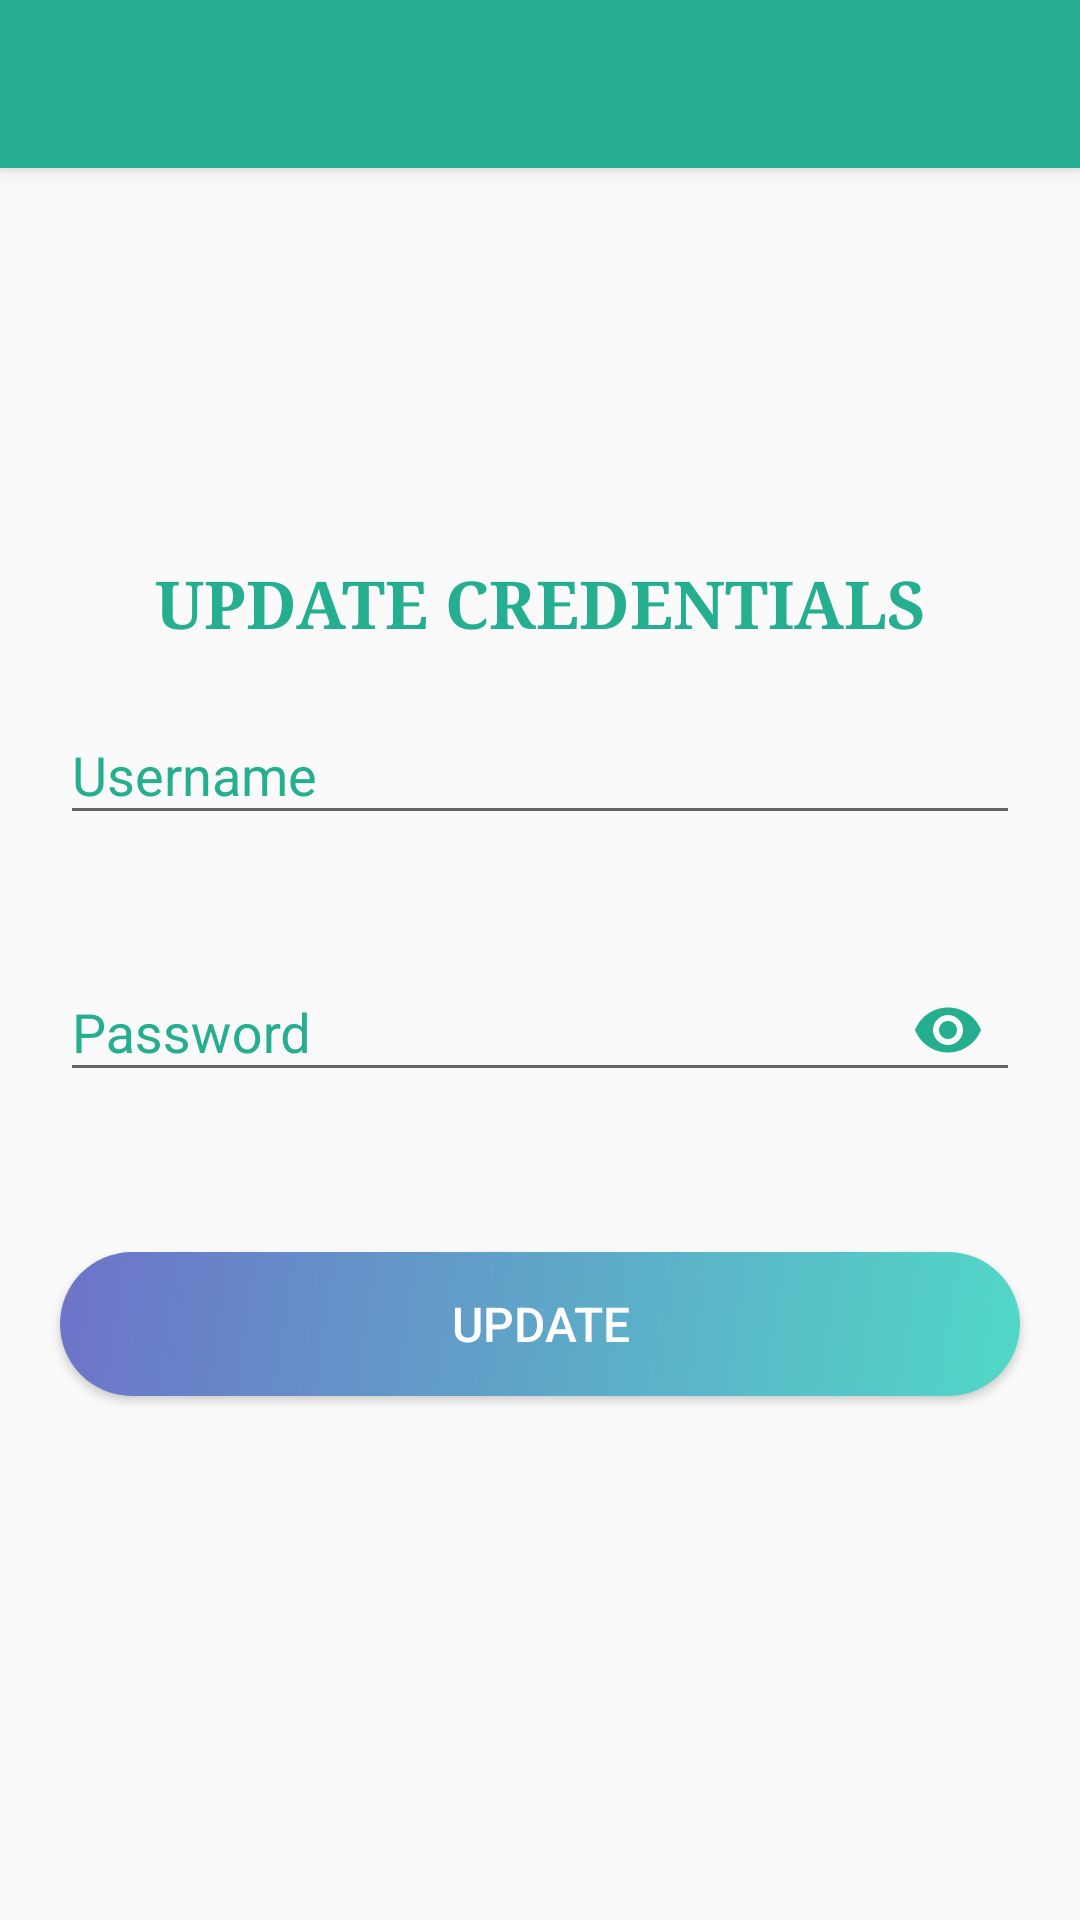

Reconstruct the res/layout file that produces this screen, plus the resources it refers to.
<!-- AndroidManifest.xml: application theme AppTheme -->
<!-- res/layout/activity_edit_credentials.xml -->
<?xml version="1.0" encoding="utf-8"?>
<RelativeLayout
    xmlns:android="http://schemas.android.com/apk/res/android"
    xmlns:app="http://schemas.android.com/apk/res-auto"
    xmlns:tools="http://schemas.android.com/tools"
    android:id="@+id/relativeLayout"
    android:layout_width="match_parent"
    android:layout_height="match_parent"
    tools:context=".activities.EditCredentialsActivity">

    <android.support.v7.widget.Toolbar
        android:id="@+id/toolbar"
        android:layout_width="match_parent"
        android:layout_height="wrap_content"
        android:elevation="4dp"
        android:minHeight="?android:attr/actionBarSize"
        android:fitsSystemWindows="true"
        android:background="@color/green">
    </android.support.v7.widget.Toolbar>

    
    <android.support.v7.widget.LinearLayoutCompat
        android:layout_below="@+id/toolbar"
        android:layout_width="match_parent"
        android:layout_height="400dp"
        android:layout_gravity="center"
        android:layout_marginTop="80dp"
        android:orientation="vertical">

        <TextView
            android:layout_marginTop="50dp"
            android:layout_width="match_parent"
            android:layout_height="wrap_content"
            android:layout_gravity="center"
            android:gravity="center"
            android:text="@string/update_credentials"
            android:textSize="22sp"
            android:textStyle="bold"
            android:typeface="serif"
            android:textColor="@color/green"/>

        
        <android.support.design.widget.TextInputLayout
            android:layout_below="@+id/toolbar"
            android:id="@+id/textInputLayoutRoomNumber"
            android:layout_width="match_parent"
            android:layout_height="wrap_content"
            android:layout_marginLeft="0dp"
            android:layout_marginTop="10dp"
            android:layout_gravity="center"
            android:orientation="vertical"
            android:textAlignment="center"
            android:textColorHint="@color/green">
            <EditText
                android:id="@+id/editTextUsername"
                android:layout_width="320dp"
                android:layout_height="wrap_content"
                android:layout_gravity="center"
                android:drawableLeft="@drawable/ic_person_outline_green_24dp"
                android:textColor="@color/green"
                android:textColorHint="@color/green"
                android:hint="@string/hint_username"
                android:inputType="text"
                android:maxLines="1"/>
        </android.support.design.widget.TextInputLayout>

        
        <android.support.design.widget.TextInputLayout
            android:id="@+id/textInputLayoutPassword"
            android:layout_width="match_parent"
            android:layout_height="wrap_content"
            android:layout_below="@+id/textInputLayoutRoomNumber"
            android:layout_marginLeft="0dp"
            android:layout_marginTop="30dp"
            android:layout_gravity="center"
            android:orientation="vertical"
            android:textAlignment="center"
            android:textColorHint="@color/green"
            app:passwordToggleEnabled="true"
            app:passwordToggleTint="@color/green">
            <EditText
                android:id="@+id/editTextPassword"
                android:layout_width="320dp"
                android:layout_height="wrap_content"
                android:layout_gravity="center"
                android:textColor="@color/green"
                android:drawableLeft="@drawable/ic_lock_outline_green_24dp"
                android:textColorHint="@color/colorVioletDeep"
                android:hint="@string/hint_password"
                android:inputType="textPassword"
                android:maxLines="1"/>
        </android.support.design.widget.TextInputLayout>

        
        <android.support.v7.widget.AppCompatButton
            android:id="@+id/appCompatButtonUpdate"
            android:layout_marginTop="50dp"
            android:layout_width="320dp"
            android:layout_height="wrap_content"
            android:layout_centerInParent="true"
            android:layout_gravity="center"
            android:layout_below="@+id/textInputLayoutPrice"
            android:text="@string/update_text"
            android:textColor="@color/colorWhite"
            android:textSize="16sp"
            android:textStyle="normal"
            android:textAlignment="center"
            android:background="@drawable/round_corner_button_login"
            android:onClick="onUpdateButtonClick"
            tools:ignore="OnClick" />

    </android.support.v7.widget.LinearLayoutCompat>

</RelativeLayout>
<!-- resources referenced by this layout -->
<resources>
  <color name="colorVioletDeep">#6d73c9</color>
  <color name="colorWhite">#FFFFFF</color>
  <color name="green">#26ae90</color>
  <!-- drawable round_corner_button_login (drawable) -->
  <?xml version="1.0" encoding="utf-8"?>
  <shape xmlns:android="http://schemas.android.com/apk/res/android">
  
      <stroke android:width="0dp"
          android:endColor="@color/colorWhite"/>
  
      <gradient
          android:angle="135"
          android:startColor="@color/light_green"
          android:endColor="@color/colorVioletDeep"/>
      <corners
          android:bottomLeftRadius="30dp"
          android:bottomRightRadius="30dp"
          android:topLeftRadius="30dp"
          android:topRightRadius="30dp"/>
  
  </shape>
  <string name="hint_password">Password</string>
  <string name="hint_username">Username</string>
  <string name="update_credentials">UPDATE CREDENTIALS</string>
  <string name="update_text">UPDATE</string>
  <style name="AppTheme" parent="Theme.AppCompat.Light.NoActionBar">
          <item name="android:windowFullscreen">true</item>
          
          <item name="colorAccent">@color/colorWhite</item>
          <item name="colorPrimary">@color/green</item>
          <item name="colorPrimaryDark">@color/materialGreen</item>
      </style>
  <color name="light_green">#51d8c7</color>
  <color name="materialGreen">#00bfa5</color>
</resources>
